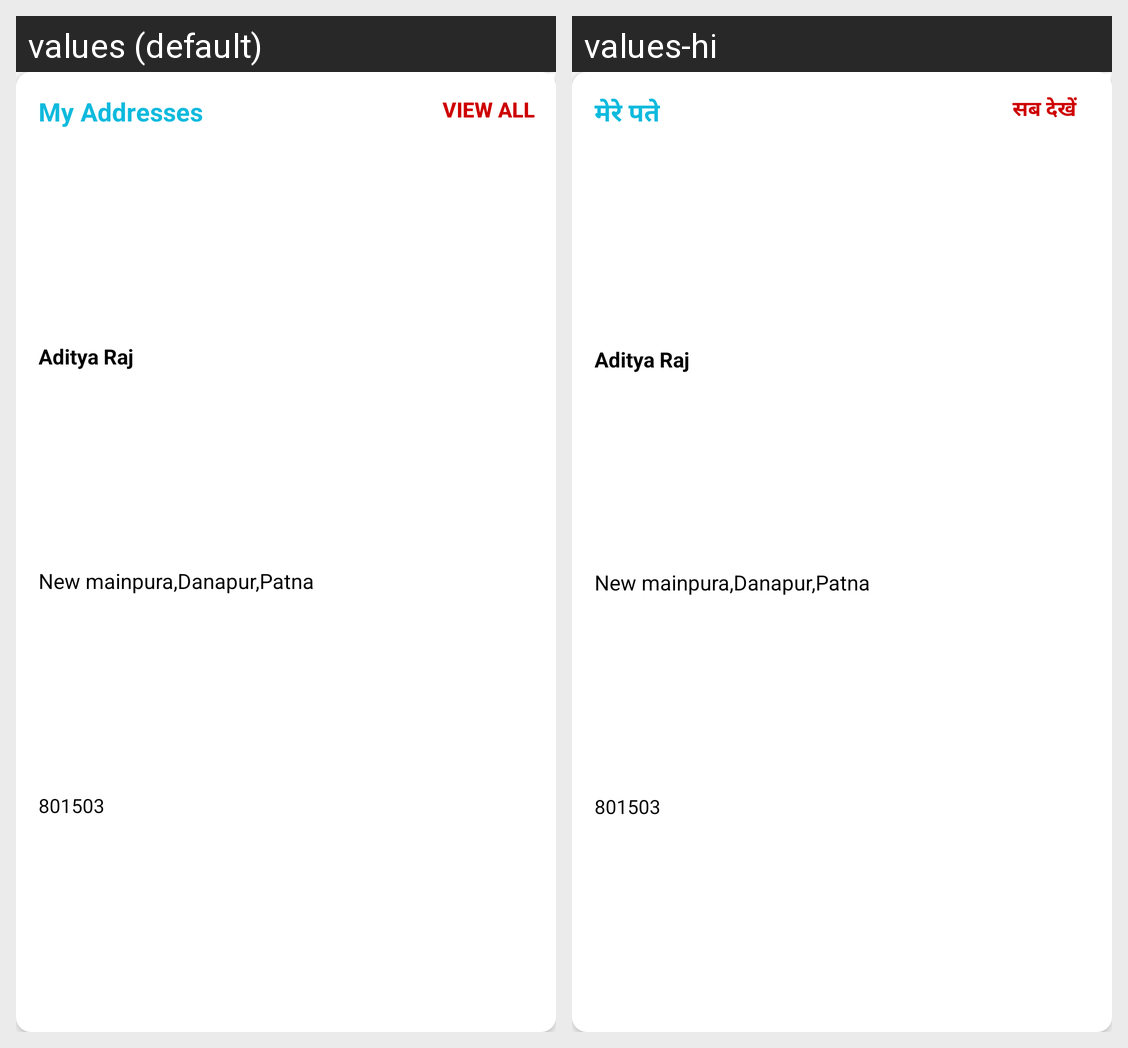

The same Android screen rendered under two of its app's locales, left to right. List the strings drawn on it with the default value and each locale's translation.
Android screen res/layout/my_addresses_layout.xml rendered under 2 locales, left to right: values (default), values-hi. Device: Nexus 5 (rendered at 1080×1920; each locale shown at half size, 540×960, under a caption strip naming it); theme AppTheme.
Strings drawn on this screen, with the default value and each locale's value (text and hints the layout hard-codes, and strings that could not be matched under every locale, appear in the picture but are not listed):

my_addresses
  values: My Addresses
  values-hi: मेरे पते

view_all
  values: View all
  values-hi: सब देखें
